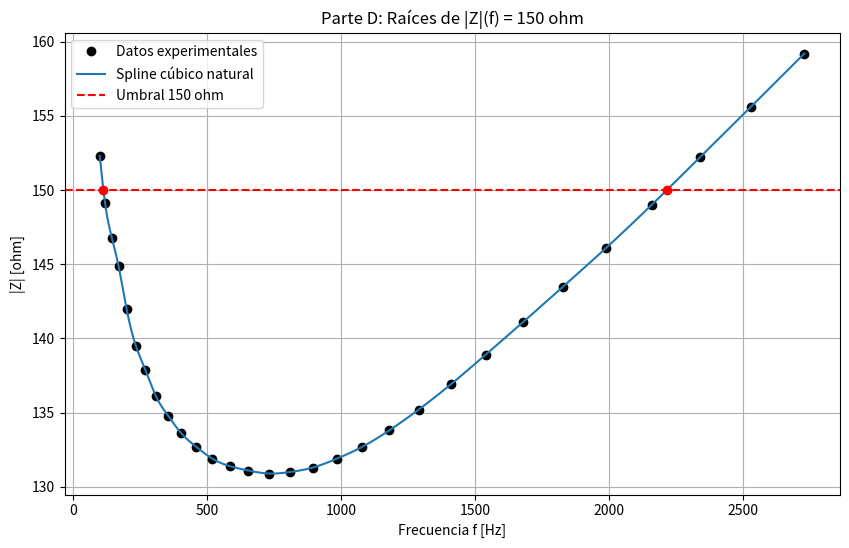

Here is the Python script that generated this plot:
import numpy as np
import matplotlib.pyplot as plt
from scipy.interpolate import CubicSpline
from scipy.optimize import brentq
f = np.array([
    100, 120, 145, 170, 200, 235, 270, 310, 355, 405,
    460, 520, 585, 655, 730, 810, 895, 985, 1080, 1180,
    1290, 1410, 1540, 1680, 1830, 1990, 2160, 2340, 2530, 2730
], dtype=float)

Z = np.array([
    152.3, 149.1, 146.8, 144.9, 142.0, 139.5, 137.9, 136.1, 134.8, 133.6,
    132.7, 131.9, 131.4, 131.1, 130.9, 131.0, 131.3, 131.9, 132.7, 133.8,
    135.2, 136.9, 138.9, 141.1, 143.5, 146.1, 149.0, 152.2, 155.6, 159.2
], dtype=float)

print("\nParte D")

spline = CubicSpline(f, Z, bc_type="natural")#Creamos el spline cúbico natural
spline_d1 = spline.derivative(1)#Calculamos la primera derivada del spline
Z_th = 150.0#Esto servirá para definir la función Z(f)-z_th
def g(x):#se define la función Z(f)-Z_th
    return spline(x) - Z_th
raices = []#Lista para buscar las raíces
for a, b in zip(f[:-1], f[1:]):#Bucle que recorre una lista con los subintervalos obtenidos de los datos
    if g(a) == 0:#comprueba si algún extremo es raíz
        raices.append(a)#Lo añade a la lista si es que es así
    elif g(a) * g(b) < 0:#En caso contrario, busca si hay un cambio de signo
        raiz = brentq(g, a, b)#Si es así, calcula la raíz usando la función brentq y la añade a la lista
        raices.append(raiz)

print("\nRaíces encontradas de |Z|(f) = 150 ohm:")

for r in raices:#Este bucle imprime las raíces
    print("--------------------------------")
    print(f"f = {r:.4f} Hz")
    print(f"|Z|(f) = {spline(r):.4f} ohm")
    print(f"g(f) = {g(r):.4e}")
#Gráfica de la función con una malla fina

f_fino = np.linspace(f.min(), f.max(), 1000)
Z_spline_fino = spline(f_fino)
plt.figure(figsize=(10, 6))
plt.plot(f, Z, "ko", label="Datos experimentales")
plt.plot(f_fino, Z_spline_fino, label="Spline cúbico natural")
plt.axhline(Z_th, color="red", linestyle="--", label="Umbral 150 ohm")
for r in raices:
    plt.plot(r, spline(r), "ro")
plt.xlabel("Frecuencia f [Hz]")
plt.ylabel("|Z| [ohm]")
plt.title("Parte D: Raíces de |Z|(f) = 150 ohm")
plt.grid(True)
plt.legend()
plt.show()

#La siguiente función aplica el método de la bisección considerando un máximo de 100 iteraciones y una tolerancia de 0.0000001
def biseccion(func, a, b, tol=1e-8, max_iter=100):
    fa = func(a)
    fb = func(b)
    if fa * fb > 0:#Comprueba el cambio de signo. En caso no lo sea, imprime el mensaje
        raise ValueError("No hay cambio de signo en el intervalo.")
    for k in range(max_iter):#Bucle que realiza las 100 iteraciones para cada intervalo
        c = (a + b) / 2#Calcula el punto medio
        fc = func(c)#Calcula el valor de c
        if abs(fc) < tol or abs(b - a) / 2 < tol:#Si este valor cumple la tolerancia indicada, se detiene y retorna la raíz
            return c, k + 1
        if fa * fc < 0:#Si encuentra el cambio de signo con el extremo izquierdo, hace del nuevo extremo derecho el valor de c
            b = c
            fb = fc
        else:#Análogamente, si encuentra el cambio con el extremo derecho, hace del nuevo extremo derecho a c
            a = c
            fa = fc

    return c, max_iter

# Intervalos donde hay cambio de signo:
# raíz baja: entre 100 y 120
# raíz alta: entre 2160 y 2340

r1_bis, it1_bis = biseccion(g, 100, 120)
r2_bis, it2_bis = biseccion(g, 2160, 2340)

print("\nMétodo de bisección:")
print("--------------------------------")
print(f"Raíz baja = {r1_bis:.4f} Hz")
print(f"Iteraciones = {it1_bis}")
print(f"|Z| = {spline(r1_bis):.4f} ohm")

print("--------------------------------")
print(f"Raíz alta = {r2_bis:.4f} Hz")
print(f"Iteraciones = {it2_bis}")
print(f"|Z| = {spline(r2_bis):.4f} ohm")

# ============================================================
# 6. MÉTODO DE NEWTON-RAPHSON
# ============================================================

def newton_raphson(func, dfunc, x0, tol=1e-10, max_iter=50):
    x = x0

    for k in range(max_iter):
        fx = func(x)
        dfx = dfunc(x)

        if abs(dfx) < 1e-12:
            raise ValueError("La derivada es demasiado pequeña. Newton puede fallar.")

        x_new = x - fx / dfx

        if abs(x_new - x) < tol:
            return x_new, k + 1

        x = x_new

    return x, max_iter

# Aproximaciones iniciales cercanas a las raíces
r1_newton, it1_newton = newton_raphson(g, spline_d1, 110)
r2_newton, it2_newton = newton_raphson(g, spline_d1, 2200)

print("\nMétodo de Newton-Raphson:")
print("--------------------------------")
print(f"Raíz baja = {r1_newton:.6f} Hz")
print(f"Iteraciones = {it1_newton}")
print(f"|Z| = {spline(r1_newton):.6f} ohm")

print("--------------------------------")
print(f"Raíz alta = {r2_newton:.6f} Hz")
print(f"Iteraciones = {it2_newton}")
print(f"|Z| = {spline(r2_newton):.6f} ohm")

# ============================================================
# 7. SENSIBILIDAD df/dZ EN LA RAÍZ ALTA
# ============================================================

raiz_alta = r2_newton

pendiente = spline_d1(raiz_alta)

sensibilidad = 1 / pendiente

print("\nSensibilidad cerca de la raíz alta:")
print("--------------------------------")
print(f"Raíz alta = {raiz_alta:.4f} Hz")
print(f"d|Z|/df = {pendiente:.4f} ohm/Hz")
print(f"df/dZ ≈ {sensibilidad:.4f} Hz/ohm")

print("\nInterpretación:")
print(f"Un cambio de 1 ohm en la medición de impedancia podría mover la raíz aproximadamente {sensibilidad:.2f} Hz.")
